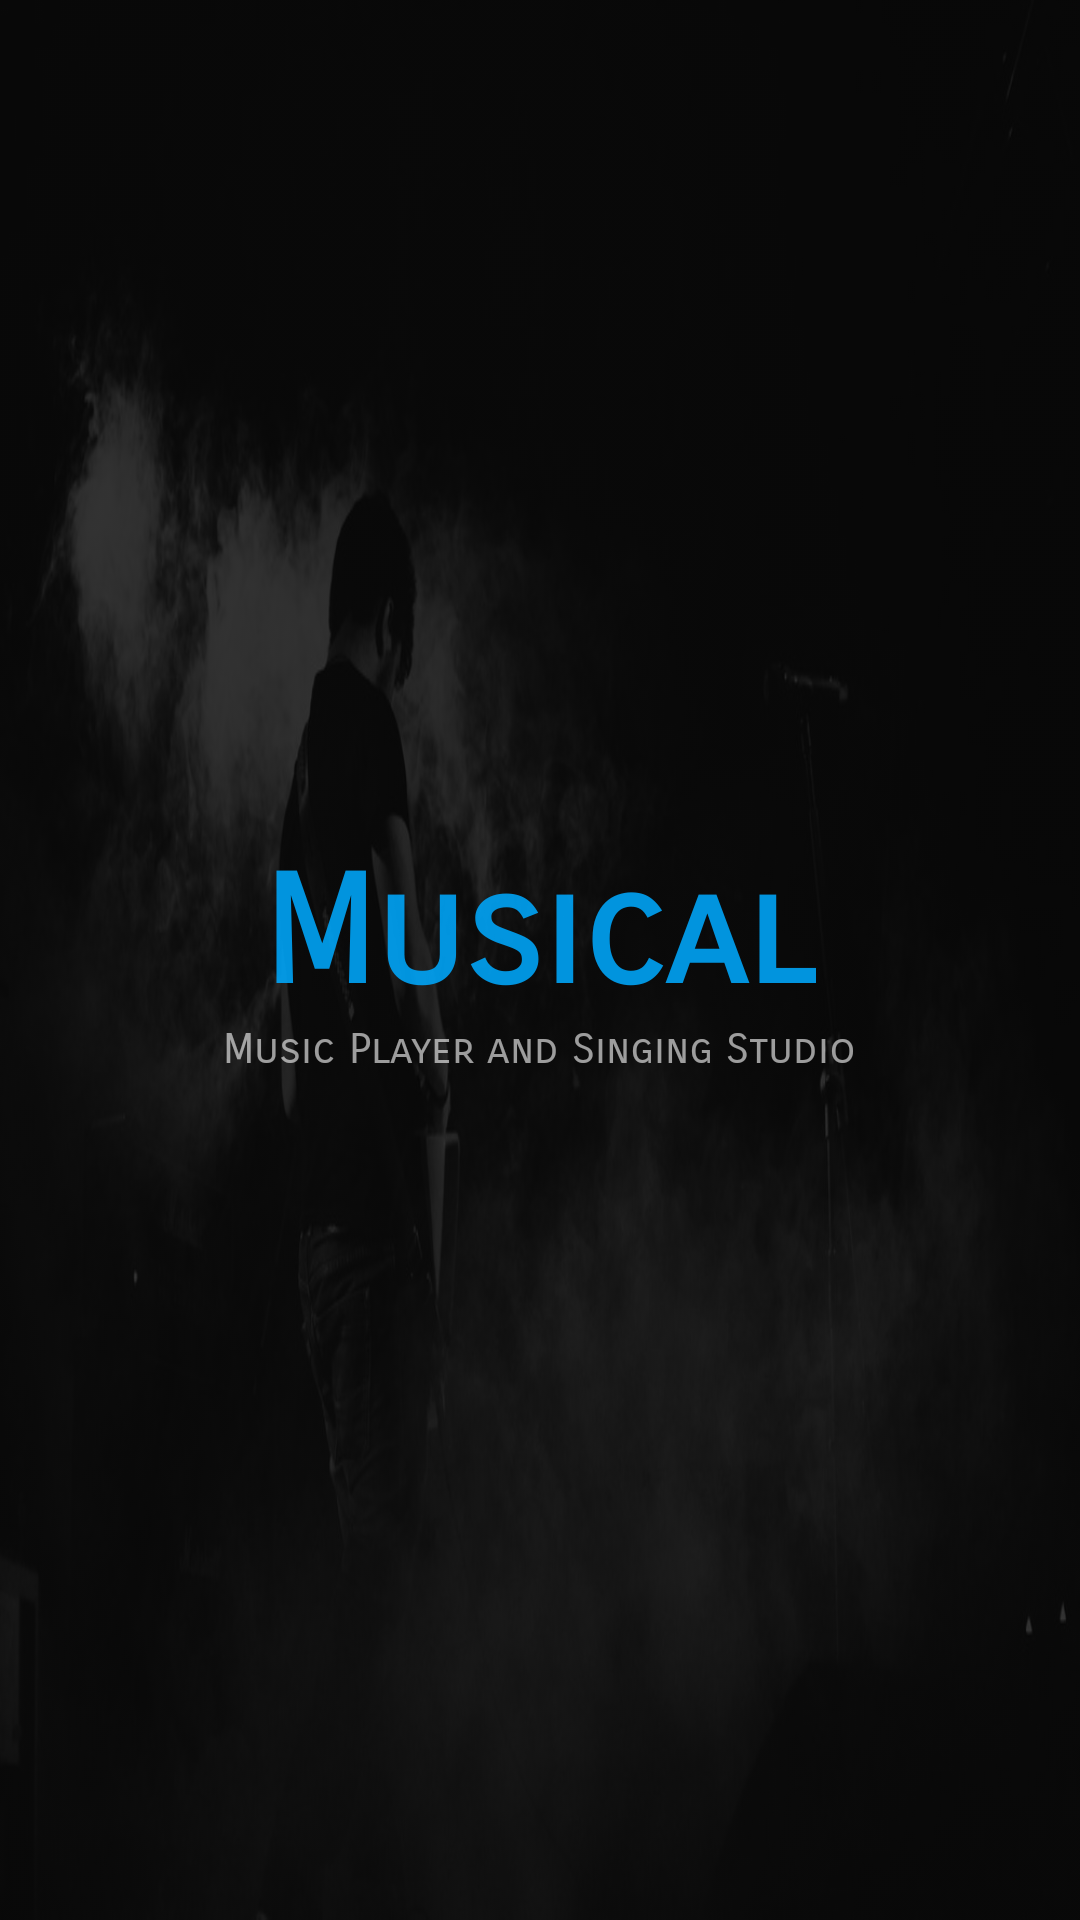

Layout XML and referenced resources for this Android screen:
<!-- AndroidManifest.xml: application theme AppTheme -->
<!-- res/layout/nav_header_musical.xml -->
<?xml version="1.0" encoding="utf-8"?>
<LinearLayout xmlns:android="http://schemas.android.com/apk/res/android"
    xmlns:app="http://schemas.android.com/apk/res-auto"
    android:layout_width="match_parent"
    android:layout_height="230dp"
    android:background="@mipmap/singconcert"
    android:backgroundTintMode="src_over"
    android:backgroundTint="#cc000000"
    android:gravity="center"
    android:orientation="vertical"
    android:paddingBottom="@dimen/activity_vertical_margin"
    android:paddingLeft="@dimen/activity_horizontal_margin"
    android:paddingRight="@dimen/activity_horizontal_margin"
    android:paddingTop="@dimen/activity_vertical_margin"
    android:theme="@style/ThemeOverlay.AppCompat.Dark">
    <TextView
        android:layout_width="wrap_content"
        android:layout_height="wrap_content"
        android:layout_gravity="center_vertical|center_horizontal"
        android:text="Musical"
        android:textStyle="bold"
        android:textSize="50dp"
        android:fontFamily="sans-serif-smallcaps"
        android:textColor="@color/blurtrans"
        android:textAppearance="@style/TextAppearance.AppCompat.Body1" />


    


    <TextView
        android:id="@+id/textView"
        android:textColor="#99ffffff"
        android:fontFamily="sans-serif-smallcaps"
        android:layout_width="wrap_content"
        android:layout_height="wrap_content"
        android:text="Music Player and Singing Studio" />

</LinearLayout>
<!-- resources referenced by this layout -->
<resources>
  <color name="blurtrans">#DD00aaFF</color>
  <!-- mipmap singconcert: jpg bitmap (mipmap-xxxhdpi, 60751 bytes) -->
  <style name="AppTheme" parent="Theme.AppCompat.Light.DarkActionBar">
          
          <item name="colorPrimary">#000000</item>
          <item name="colorPrimaryDark">#000000</item>
          <item name="colorAccent">@color/blurtrans</item>
      </style>
</resources>
